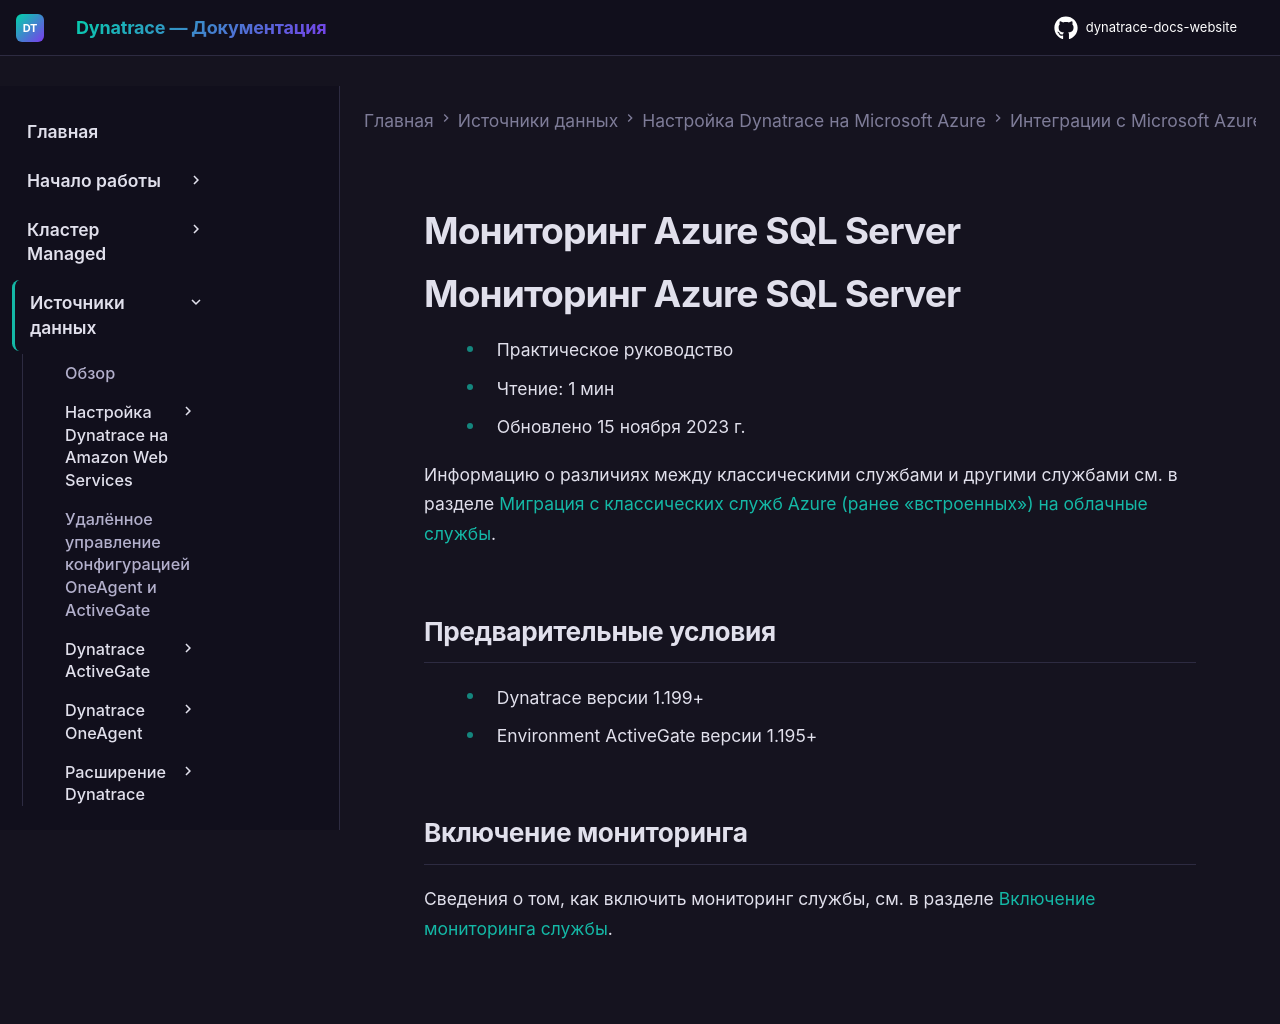

repository: Yerkebulan-Ardabayev/dynatrace-docs-website · page: managed-ru/ingest-from/microsoft-azure-services/azure-integrations/azure-cloud-services-metrics/monitor-azure-sql-server/index.html · generator: mkdocs

---
title: Мониторинг Azure SQL Server
source: https://docs.dynatrace.com/managed/ingest-from/microsoft-azure-services/azure-integrations/azure-cloud-services-metrics/monitor-azure-sql-server
scraped: 2026-05-12T11:26:42.538928
---

# Мониторинг Azure SQL Server

# Мониторинг Azure SQL Server

* Практическое руководство
* Чтение: 1 мин
* Обновлено 15 ноября 2023 г.

Информацию о различиях между классическими службами и другими службами см. в разделе [Миграция с классических служб Azure (ранее «встроенных») на облачные службы](/managed/ingest-from/microsoft-azure-services/azure-integrations/azure-monitoring-guide/azure-migration-guide "Перенос классических служб Azure на их новые версии.").

## Предварительные условия

* Dynatrace версии 1.199+
* Environment ActiveGate версии 1.195+

## Включение мониторинга

Сведения о том, как включить мониторинг службы, см. в разделе [Включение мониторинга службы](/managed/ingest-from/microsoft-azure-services/azure-integrations/azure-monitoring-guide/azure-enable-service-monitoring "Включение мониторинга Azure в Dynatrace.").
